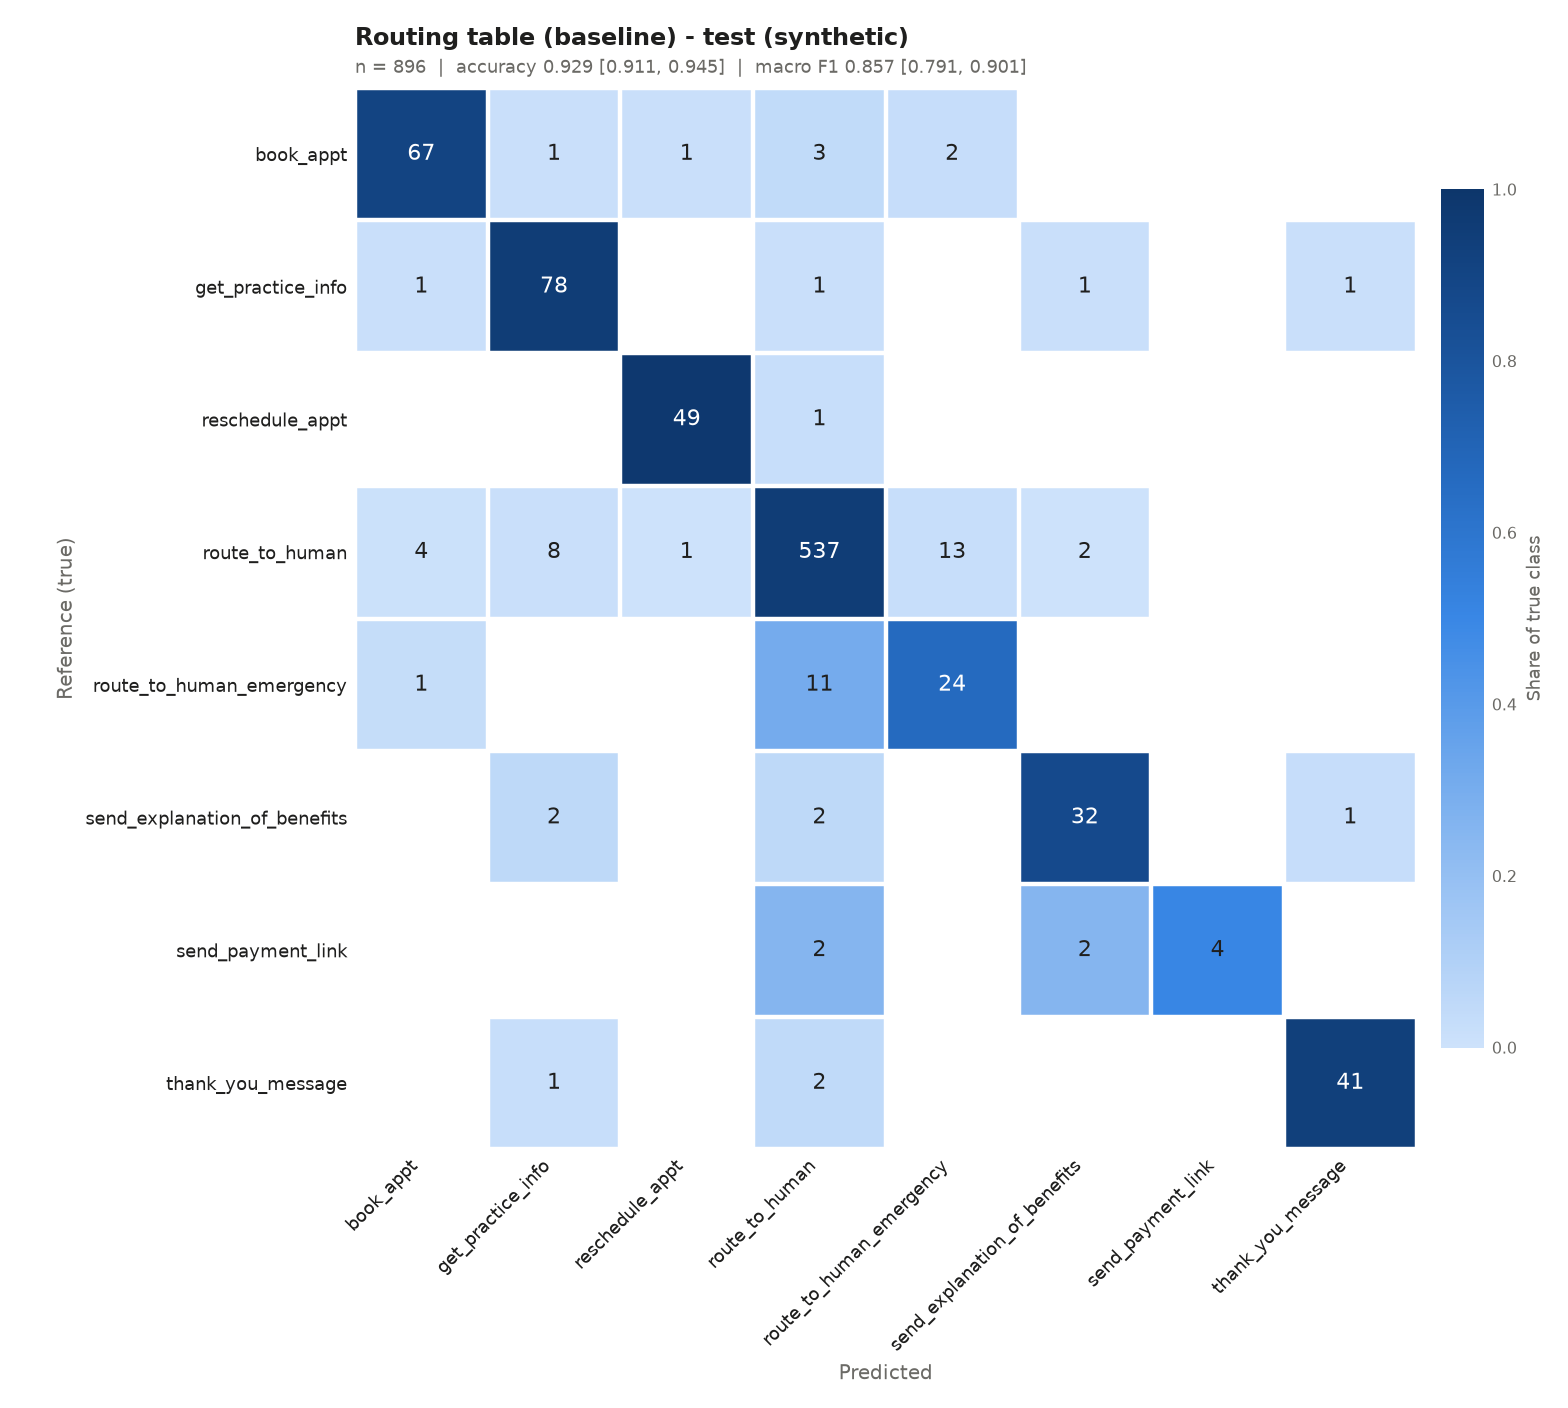

The data file committed next to this chart (first rows):
, book_appt, get_practice_info, reschedule_appt, route_to_human, route_to_human_emergency, send_explanation_of_benefits, send_payment_link, thank_you_message
true: book_appt, 67, 1, 1, 3, 2, 0, 0, 0
true: get_practice_info, 1, 78, 0, 1, 0, 1, 0, 1
true: reschedule_appt, 0, 0, 49, 1, 0, 0, 0, 0
true: route_to_human, 4, 8, 1, 537, 13, 2, 0, 0
true: route_to_human_emergency, 1, 0, 0, 11, 24, 0, 0, 0
true: send_explanation_of_benefits, 0, 2, 0, 2, 0, 32, 0, 1
true: send_payment_link, 0, 0, 0, 2, 0, 2, 4, 0
true: thank_you_message, 0, 1, 0, 2, 0, 0, 0, 41
